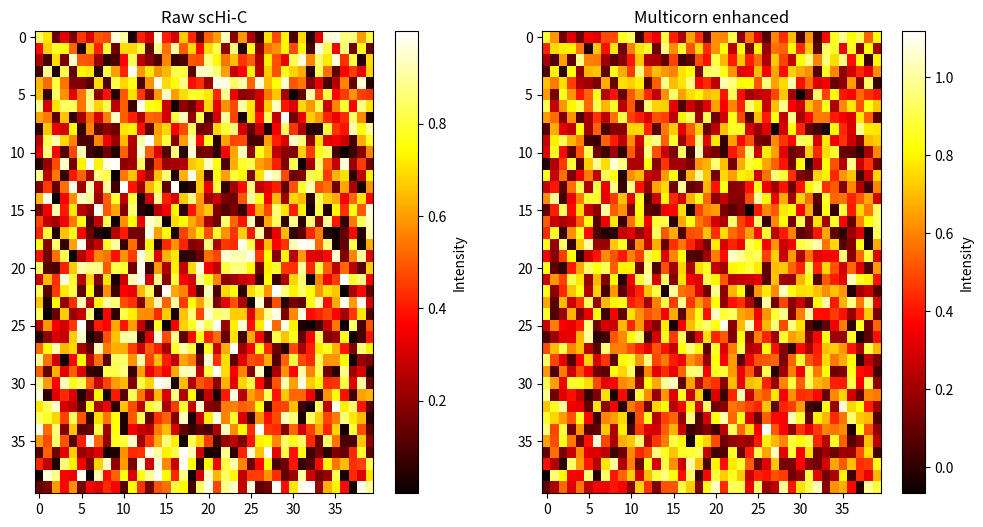

Write Python code to recreate this figure.
"""Visualization helpers for Multicorn contact maps.

Provides single-map heatmaps and locus-level comparisons (raw, unimodal,
multimodal, ground truth) that mirror the qualitative figures in the paper.
"""

import os
from typing import Optional, Sequence

import matplotlib.pyplot as plt
import numpy as np


def plot_contact_map(matrix: np.ndarray, title: str = "Hi-C map",
                     cmap: str = "hot", save_path: Optional[str] = None,
                     dpi: int = 300) -> None:
    """Render a single contact map as a heatmap."""
    plt.figure(figsize=(6, 6))
    plt.imshow(matrix, cmap=cmap, aspect="auto")
    plt.colorbar(label="Contact intensity")
    plt.title(title)
    plt.xlabel("Genomic position")
    plt.ylabel("Genomic position")
    if save_path:
        os.makedirs(os.path.dirname(save_path) or ".", exist_ok=True)
        plt.savefig(save_path, bbox_inches="tight", dpi=dpi)
    plt.close()


def compare_contact_maps(matrices: Sequence[np.ndarray], titles: Sequence[str],
                         cmap: str = "hot", save_path: Optional[str] = None,
                         dpi: int = 300) -> None:
    """Render several contact maps side by side for qualitative comparison."""
    panels = len(matrices)
    plt.figure(figsize=(6 * panels, 6))
    for index, (matrix, title) in enumerate(zip(matrices, titles), start=1):
        plt.subplot(1, panels, index)
        plt.imshow(matrix, cmap=cmap, aspect="auto")
        plt.title(title)
        plt.colorbar(label="Intensity")
    if save_path:
        os.makedirs(os.path.dirname(save_path) or ".", exist_ok=True)
        plt.savefig(save_path, bbox_inches="tight", dpi=dpi)
    plt.close()


if __name__ == "__main__":
    reference = np.random.rand(40, 40)
    enhanced = reference + np.random.normal(0, 0.05, reference.shape)
    compare_contact_maps(
        [reference, enhanced],
        ["Raw scHi-C", "Multicorn enhanced"],
        save_path="output/compare_demo.png",
    )
    print("Saved demo comparison plot.")
